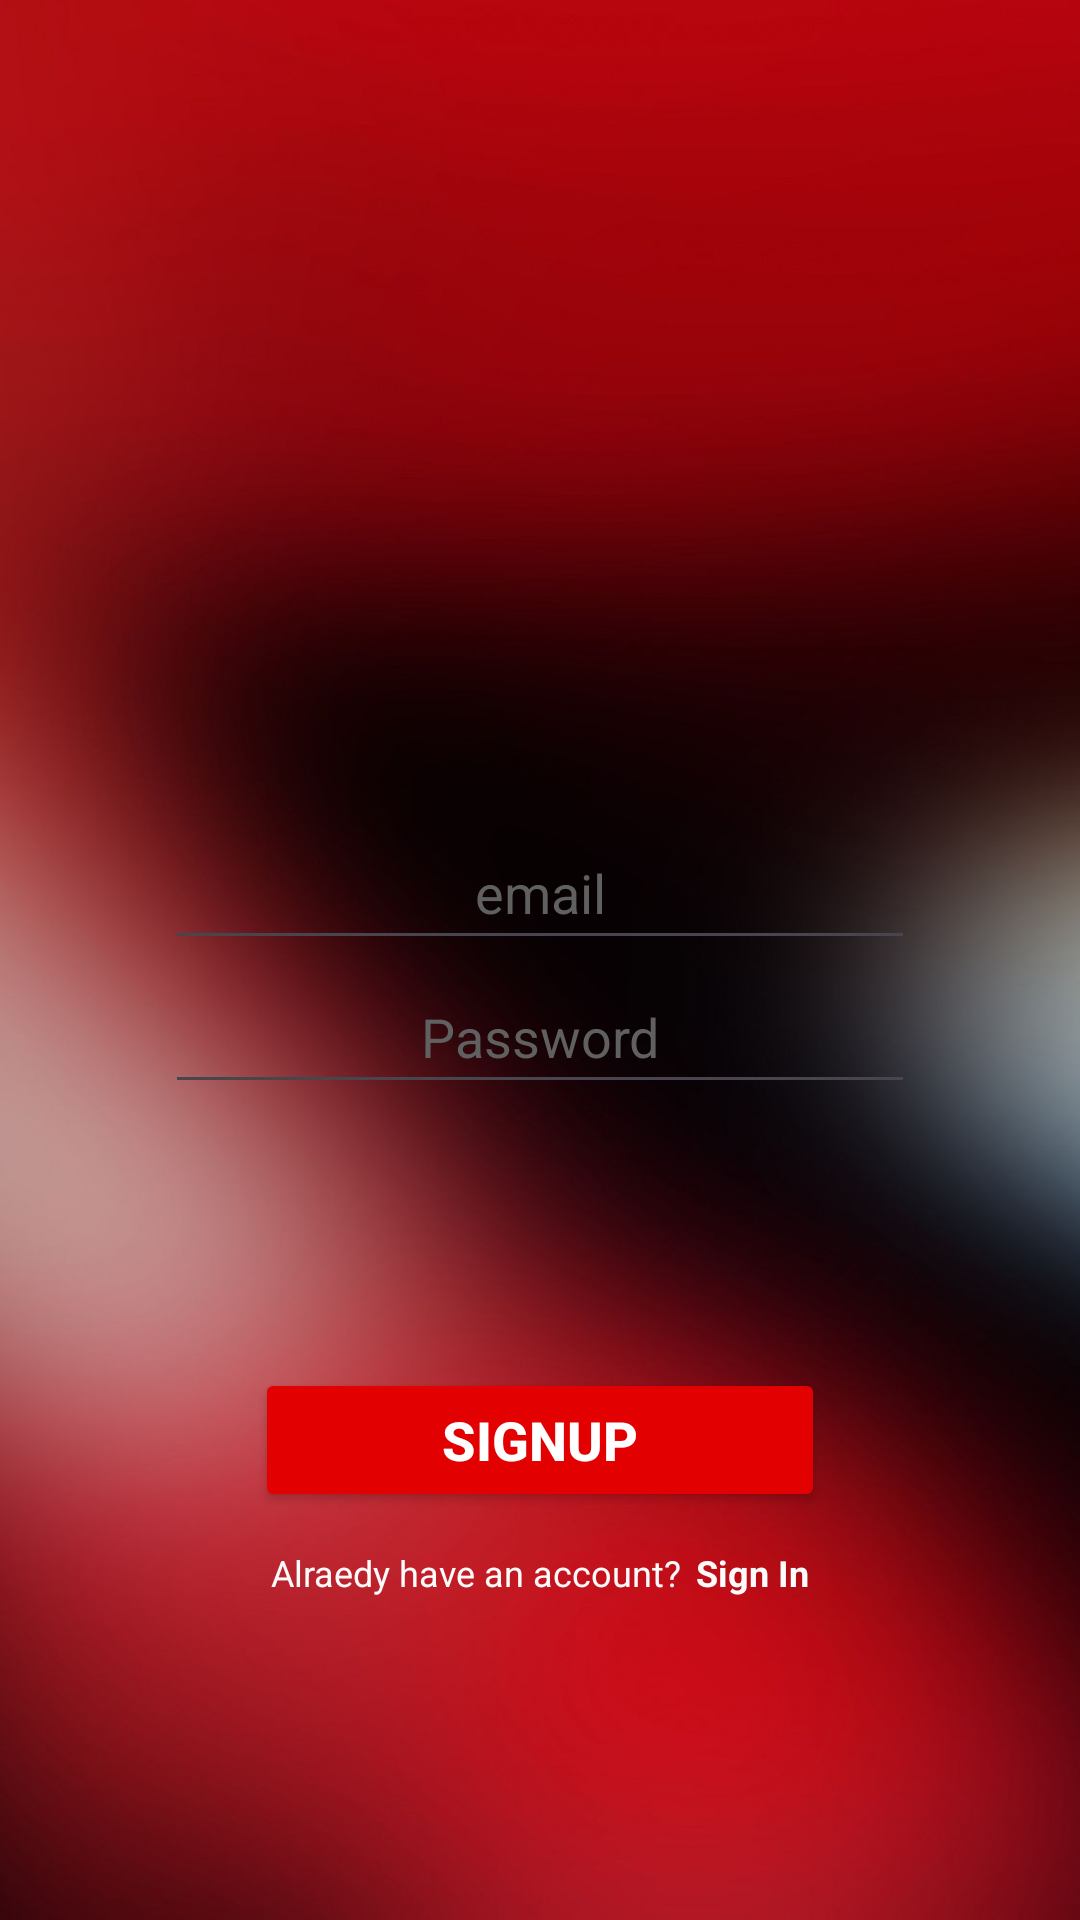

This screen was rendered from an Android layout file. Write that file and the resources it references.
<!-- AndroidManifest.xml: application theme Theme.AMS -->
<!-- res/layout/activity_signup.xml -->
<?xml version="1.0" encoding="utf-8"?>
<RelativeLayout
    xmlns:android="http://schemas.android.com/apk/res/android"
    xmlns:app="http://schemas.android.com/apk/res-auto"
    xmlns:tools="http://schemas.android.com/tools"
    android:layout_width="match_parent"
    android:layout_height="match_parent"
    android:background="@drawable/login_bg"
    tools:context=".signup">

    <LinearLayout
        android:id="@+id/signup_idpass"
        android:layout_width="wrap_content"
        android:layout_height="wrap_content"
        android:layout_centerInParent="true"
        android:orientation="vertical">

        <EditText
            android:id="@+id/edtEmailAddressSignup"
            android:layout_width="250dp"
            android:layout_height="wrap_content"
            android:layout_weight="0"
            android:ems="10"
            android:hint="@string/uid"
            android:inputType="textEmailAddress"
            android:minHeight="48dp"
            android:textAlignment="center"
            android:textColor="#FFFFFF"
            android:textColorHint="#606060"
            tools:ignore="Autofill" />

        <EditText
            android:id="@+id/editTextSignupPassword"
            android:layout_width="250dp"
            android:layout_height="wrap_content"
            android:layout_weight="0"
            android:ems="10"
            android:hint="@string/password"
            android:inputType="textPassword"
            android:minHeight="48dp"
            android:textAlignment="center"
            android:textColor="#FFFFFF"
            android:textColorHint="#606060"
            tools:ignore="Autofill" />

    </LinearLayout>

    <Button
        android:id="@+id/signupbtn"
        android:layout_width="190dp"
        android:layout_height="wrap_content"
        android:layout_below="@id/progressBar"
        android:layout_centerHorizontal="true"
        android:layout_marginTop="25dp"
        android:backgroundTint="#E30000"
        android:text="SignUp"
        android:textAlignment="center"
        android:textColor="#FFFFFF"
        android:textSize="18sp"
        android:textStyle="bold"
        app:cornerRadius="8dp" />


    <LinearLayout
        android:id="@+id/ll_signup"
        android:layout_width="wrap_content"
        android:layout_height="wrap_content"
        android:layout_below="@id/signupbtn"
        android:layout_centerHorizontal="true"
        android:layout_marginTop="12dp">

        <TextView
            android:id="@+id/sin1"
            android:layout_width="wrap_content"
            android:layout_height="wrap_content"
            android:text="@string/alraedy_have_an_account"
            android:textColor="#FBFBFB"
            android:textSize="12sp"></TextView>

        <TextView
            android:id="@+id/sin2"
            android:layout_width="wrap_content"
            android:layout_height="wrap_content"
            android:layout_marginStart="5dp"
            android:text="@string/sign_in"
            android:textColor="#FBFBFB"
            android:textSize="12sp"
            android:textStyle="bold"></TextView>
    </LinearLayout>


    <ProgressBar
        android:id="@+id/progressBar"
        style="?android:attr/progressBarStyle"
        android:layout_width="95dp"
        android:foregroundTint="@color/black"
        android:layout_height="wrap_content"
        android:layout_below="@id/signup_idpass"
        android:layout_centerHorizontal="true"
        android:layout_marginTop="15dp"
        android:visibility="invisible" />



</RelativeLayout>
<!-- resources referenced by this layout -->
<resources>
  <color name="black">#FF000000</color>
  <!-- drawable login_bg: jpg bitmap (drawable, 51906 bytes) -->
  <string name="alraedy_have_an_account">Alraedy have an account?</string>
  <string name="password">Password</string>
  <string name="sign_in">Sign In</string>
  <string name="uid">email</string>
  <style name="Theme.AMS" parent="Base.Theme.AMS" />
  <style name="Base.Theme.AMS" parent="Theme.Material3.DayNight.NoActionBar">
          
          
      </style>
</resources>
